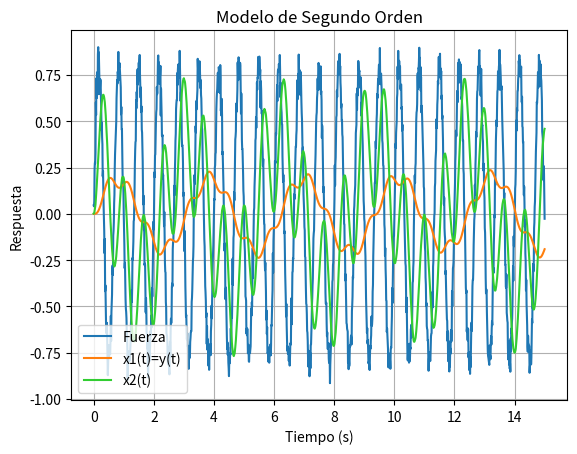

Write Python code to recreate this figure. (Note: this script raises an exception after producing the figure.)
import numpy as np
import matplotlib.pyplot as plt


def generar_fuerza(tiempo, amplitud, freq, ruido = 0.05):
    return amplitud * np.sin(2 * np.pi * freq * tiempo) + np.random.normal(0.0, ruido,len(tiempo))

class SegundoOrden:
    def __init__(self, omega_n, zeta, Ks, masa, dt):
        self.omega_n = omega_n
        self.zeta = zeta
        self.Ks = Ks
        self.masa = masa
        self.dt = dt
        self.x1 = 0.0 # y(t)
        self.x2 = 0.0 # dy(t)/dt

    def Actualizar(self, fuerza):
        x1 = self.x1 + self.dt * self.x2
        x2 = self.x2 + self.dt * (-(self.omega_n ** 2) * self.x1 - 2 * self.zeta * self.omega_n * self.x2 + self.Ks * fuerza / self.masa)

        self.x1 = x1
        self.x2 = x2

        return x1, x2
    
def graficar_señales(tiempo, fuerza, x1_vector, x2_vector, save=False):
    import matplotlib.pyplot as plt

    plt.figure()
    plt.plot(tiempo, fuerza, label='Fuerza')
    plt.plot(tiempo, x1_vector, label='x1(t)=y(t)')
    plt.plot(tiempo, x2_vector, label='x2(t)', color='limegreen')
    plt.title('Modelo de Segundo Orden')
    plt.xlabel('Tiempo (s)')
    plt.ylabel('Respuesta')
    plt.legend()
    plt.grid()
    if save:
        plt.savefig('./imagenes/SegundoOrden.png')
    plt.show()
    


omega_n = 2.0
zeta = 0.01
k_s = 4.0
masa = 1.0

# Parámetros de la simulación
dt = 0.01  # segundos
Tmax = 15  # segundos
muestras = int(Tmax / dt)
tiempo = np.linspace(0, Tmax, muestras + 1)

# Parámetros de la señal de entrada Fuerza(t)
amplitud = 0.8  # V
freq = 1.5  # Hz

fuerza = generar_fuerza(tiempo, amplitud, freq)

# Estado inicial
x1_vector = []
x2_vector = []

# Aplicar la entrada al modelo de segundo orden
modelo = SegundoOrden(omega_n, zeta, k_s, masa, dt)

for fz in fuerza:
    x1, x2 = modelo.Actualizar(fz)
    x1_vector.append(x1)
    x2_vector.append(x2)

# graficar las señales
graficar_señales(tiempo, fuerza, x1_vector, x2_vector, save=True)
